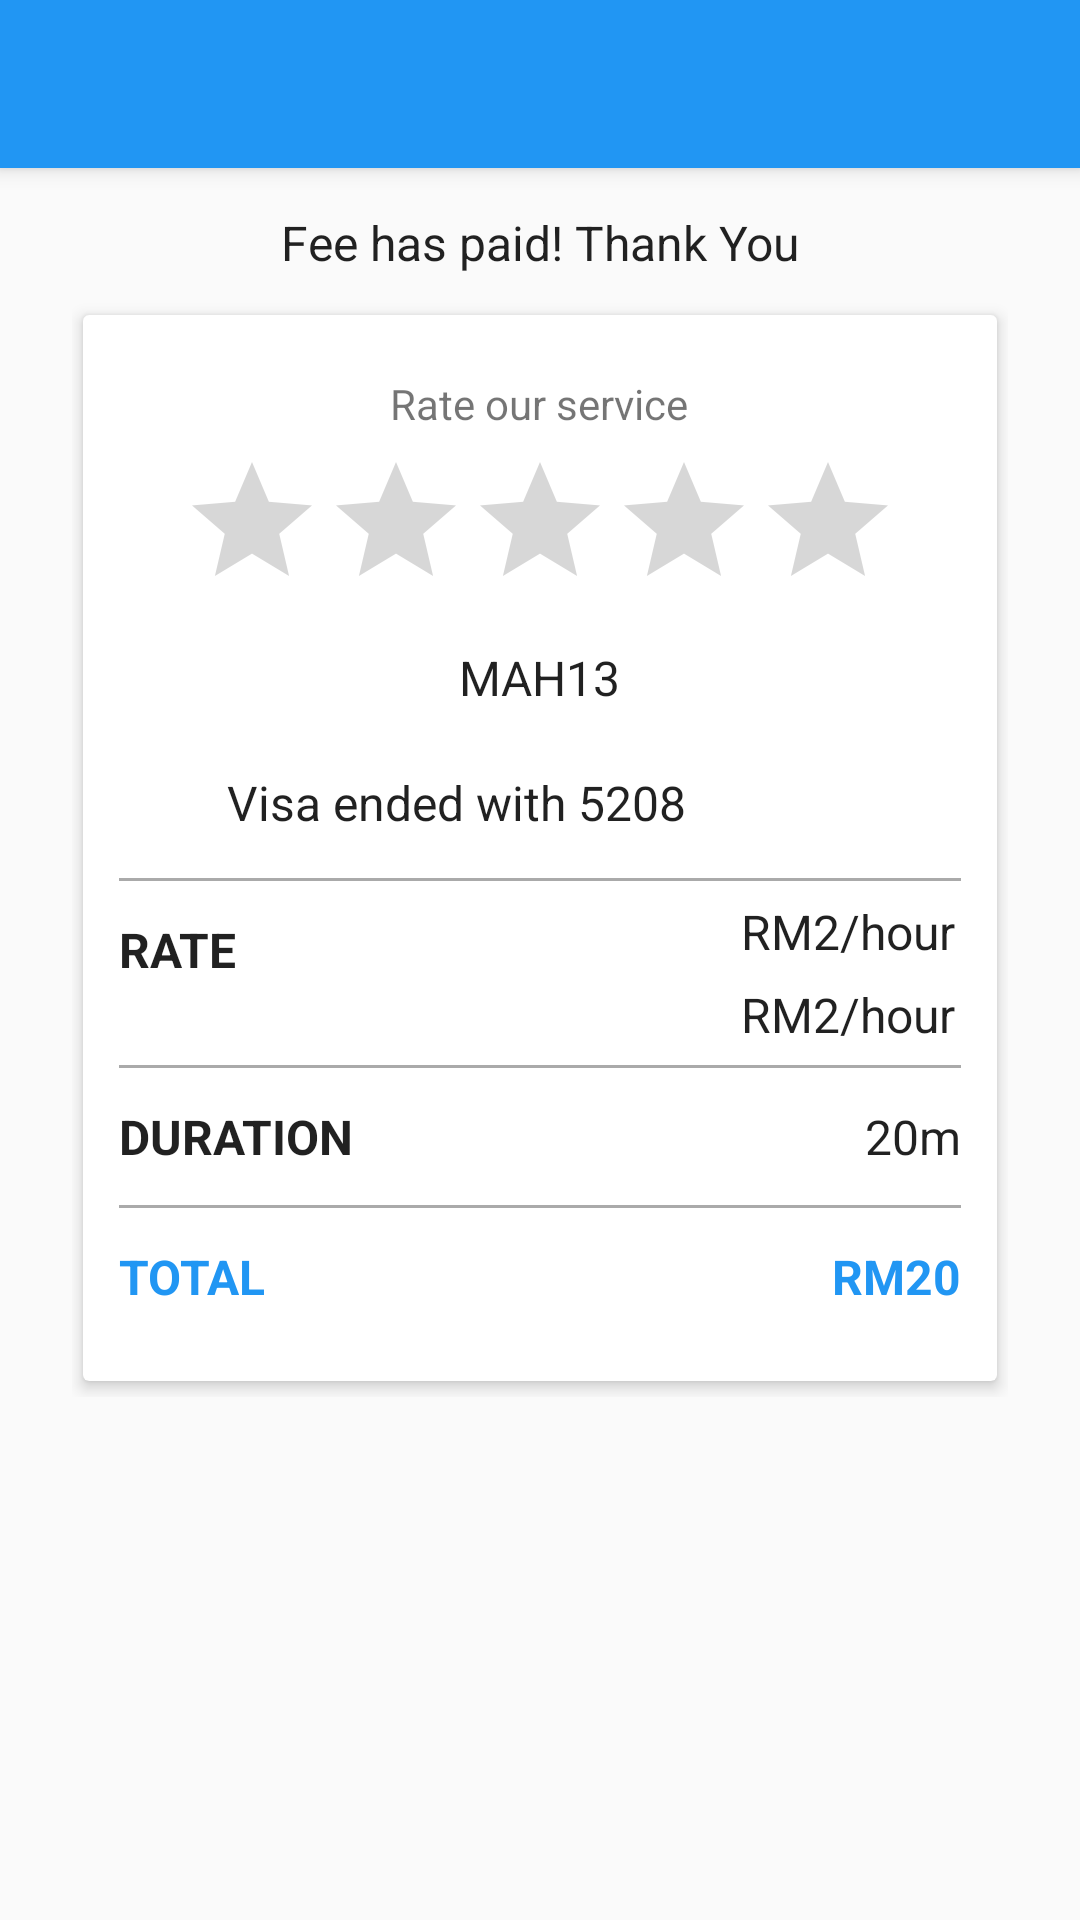

Produce the Android XML layout that renders to this screen, including the resource entries it uses.
<!-- AndroidManifest.xml: activity theme AppTheme -->
<!-- res/layout/activity_receipts.xml -->
<?xml version="1.0" encoding="utf-8"?>
<android.support.design.widget.CoordinatorLayout xmlns:android="http://schemas.android.com/apk/res/android"
    xmlns:app="http://schemas.android.com/apk/res-auto"
    xmlns:tools="http://schemas.android.com/tools"
    android:layout_width="match_parent"
    android:layout_height="match_parent"
    tools:context="com.example.minghan.park.ReceiptsActivity">

    <android.support.design.widget.AppBarLayout
        android:layout_width="match_parent"
        android:layout_height="wrap_content"
        android:theme="@style/AppTheme.AppBarOverlay">

        <android.support.v7.widget.Toolbar
            android:id="@+id/toolbar"
            android:layout_width="match_parent"
            android:layout_height="?attr/actionBarSize"
            android:background="?attr/colorPrimary"
            app:popupTheme="@style/AppTheme.PopupOverlay" />

    </android.support.design.widget.AppBarLayout>

    <LinearLayout
        android:layout_width="match_parent"
        android:layout_height="match_parent"
        android:orientation="vertical"
        app:layout_behavior="@string/appbar_scrolling_view_behavior"
        android:id="@+id/mainll"
        android:gravity="center_horizontal">

        <TextView
            android:layout_width="wrap_content"
            android:layout_height="wrap_content"
            android:layout_marginTop="14dp"
            android:text="Fee has paid! Thank You"
            android:textAppearance="@android:style/TextAppearance.Material.Menu" />

        <LinearLayout
            android:layout_width="match_parent"
            android:layout_height="wrap_content"
            android:layout_marginBottom="12dp"
            android:layout_marginLeft="24dp"
            android:layout_marginRight="24dp"
            android:layout_marginTop="8dp"
            android:orientation="vertical">

            <android.support.v7.widget.CardView xmlns:card_view="http://schemas.android.com/apk/res-auto"
                android:layout_width="match_parent"
                android:layout_height="wrap_content"
                card_view:cardElevation="3dp"
                card_view:cardUseCompatPadding="true">

                <LinearLayout
                    android:layout_width="match_parent"
                    android:layout_height="match_parent"
                    android:gravity="center_horizontal"
                    android:orientation="vertical">

                    <ImageView
                        android:layout_width="wrap_content"
                        android:layout_height="wrap_content"
                        android:layout_marginBottom="10dp"
                        android:layout_marginTop="10dp"
                        android:src="@drawable/checked" />

                    <TextView
                        android:layout_width="wrap_content"
                        android:layout_height="wrap_content"
                        android:layout_marginBottom="6dp"
                        android:text="Rate our service" />

                    <RatingBar
                        android:id="@+id/ratingBar"
                        android:layout_width="wrap_content"
                        android:layout_height="wrap_content" />

                    <TextView
                        android:id="@+id/tvCarNum"
                        android:layout_width="wrap_content"
                        android:layout_height="wrap_content"
                        android:layout_marginBottom="8dp"
                        android:layout_marginTop="8dp"
                        android:text="MAH13"
                        android:textAppearance="@android:style/TextAppearance.Material.Menu" />

                    <LinearLayout
                        android:layout_width="match_parent"
                        android:layout_height="wrap_content">

                        <ImageView
                            android:id="@+id/ivCC"
                            android:layout_width="24dp"
                            android:layout_height="24dp"
                            android:layout_margin="12dp" />

                        <TextView
                            android:id="@+id/tvRCC"
                            android:layout_width="match_parent"
                            android:layout_height="wrap_content"
                            android:layout_marginTop="12dp"
                            android:text="Visa ended with 5208"
                            android:textAppearance="@android:style/TextAppearance.Material.Menu" />

                    </LinearLayout>

                    <View
                        android:layout_width="match_parent"
                        android:layout_height="1dp"
                        android:layout_marginLeft="12dp"
                        android:layout_marginRight="12dp"
                        android:background="@android:color/darker_gray" />

                    <LinearLayout
                        android:layout_width="match_parent"
                        android:layout_height="wrap_content"
                        android:weightSum="2">

                        <TextView
                            android:layout_width="0dp"
                            android:layout_height="wrap_content"
                            android:layout_margin="12dp"
                            android:layout_weight="0.4"
                            android:text="RATE "
                            android:textAppearance="@android:style/TextAppearance.Material.Menu"
                            android:textStyle="bold" />

                        <LinearLayout
                            android:layout_width="0dp"
                            android:layout_height="wrap_content"
                            android:layout_weight="1.6"
                            android:orientation="vertical">

                            <TextView
                                android:id="@+id/tvRRate"
                                android:layout_width="match_parent"
                                android:layout_height="wrap_content"
                                android:layout_marginRight="14dp"
                                android:layout_marginTop="6dp"
                                android:layout_weight="1"
                                android:text="RM2/hour"
                                android:textAlignment="textEnd"
                                android:textAppearance="@android:style/TextAppearance.Material.Menu" />

                            <TextView
                                android:id="@+id/tvRRate2"
                                android:layout_width="match_parent"
                                android:layout_height="wrap_content"
                                android:layout_marginBottom="6dp"
                                android:layout_marginRight="14dp"
                                android:layout_marginTop="6dp"
                                android:layout_weight="1"
                                android:text="RM2/hour"
                                android:textAlignment="textEnd"
                                android:textAppearance="@android:style/TextAppearance.Material.Menu" />

                        </LinearLayout>

                    </LinearLayout>

                    <View
                        android:layout_width="match_parent"
                        android:layout_height="1dp"
                        android:layout_marginLeft="12dp"
                        android:layout_marginRight="12dp"
                        android:background="@android:color/darker_gray" />

                    <LinearLayout
                        android:layout_width="match_parent"
                        android:layout_height="wrap_content"
                        android:weightSum="2">

                        <TextView
                            android:layout_width="0dp"
                            android:layout_height="wrap_content"
                            android:layout_margin="12dp"
                            android:layout_weight="1"
                            android:text="DURATION"
                            android:textAppearance="@android:style/TextAppearance.Material.Menu"
                            android:textStyle="bold" />

                        <TextView
                            android:id="@+id/tvRDuration"
                            android:layout_width="0dp"
                            android:layout_height="wrap_content"
                            android:layout_margin="12dp"
                            android:layout_weight="1"
                            android:text="20m"
                            android:textAlignment="textEnd"
                            android:textAppearance="@android:style/TextAppearance.Material.Menu" />

                    </LinearLayout>

                    <View
                        android:layout_width="match_parent"
                        android:layout_height="1dp"
                        android:layout_marginLeft="12dp"
                        android:layout_marginRight="12dp"
                        android:background="@android:color/darker_gray" />

                    <LinearLayout
                        android:layout_width="match_parent"
                        android:layout_height="wrap_content"
                        android:layout_marginBottom="12dp"
                        android:weightSum="2">

                        <TextView
                            android:layout_width="0dp"
                            android:layout_height="wrap_content"
                            android:layout_margin="12dp"
                            android:layout_weight="1"
                            android:text="TOTAL"
                            android:textAppearance="@android:style/TextAppearance.Material.Menu"
                            android:textColor="@color/colorPrimary"
                            android:textStyle="bold" />

                        <TextView
                            android:id="@+id/tvRTotal"
                            android:layout_width="0dp"
                            android:layout_height="wrap_content"
                            android:layout_margin="12dp"
                            android:layout_weight="1"
                            android:text="RM20"
                            android:textAlignment="textEnd"
                            android:textAppearance="@android:style/TextAppearance.Material.Menu"
                            android:textColor="@color/colorPrimary"
                            android:textStyle="bold" />

                    </LinearLayout>

                </LinearLayout>

            </android.support.v7.widget.CardView>

        </LinearLayout>

    </LinearLayout>



</android.support.design.widget.CoordinatorLayout>
<!-- resources referenced by this layout -->
<resources>
  <color name="colorPrimary">#2196f3</color>
  <style name="AppTheme.AppBarOverlay" parent="ThemeOverlay.AppCompat.Dark.ActionBar" />
  <style name="AppTheme.PopupOverlay" parent="ThemeOverlay.AppCompat.Light" />
  <style name="AppTheme" parent="Theme.AppCompat.Light.NoActionBar">
          
          <item name="colorPrimary">@color/colorPrimary</item>
          <item name="colorPrimaryDark">@color/colorPrimaryDark</item>
          <item name="colorAccent">@color/colorAccent</item>
      </style>
  <color name="colorPrimaryDark">#1976d2</color>
  <color name="colorAccent">#536DFE</color>
</resources>
